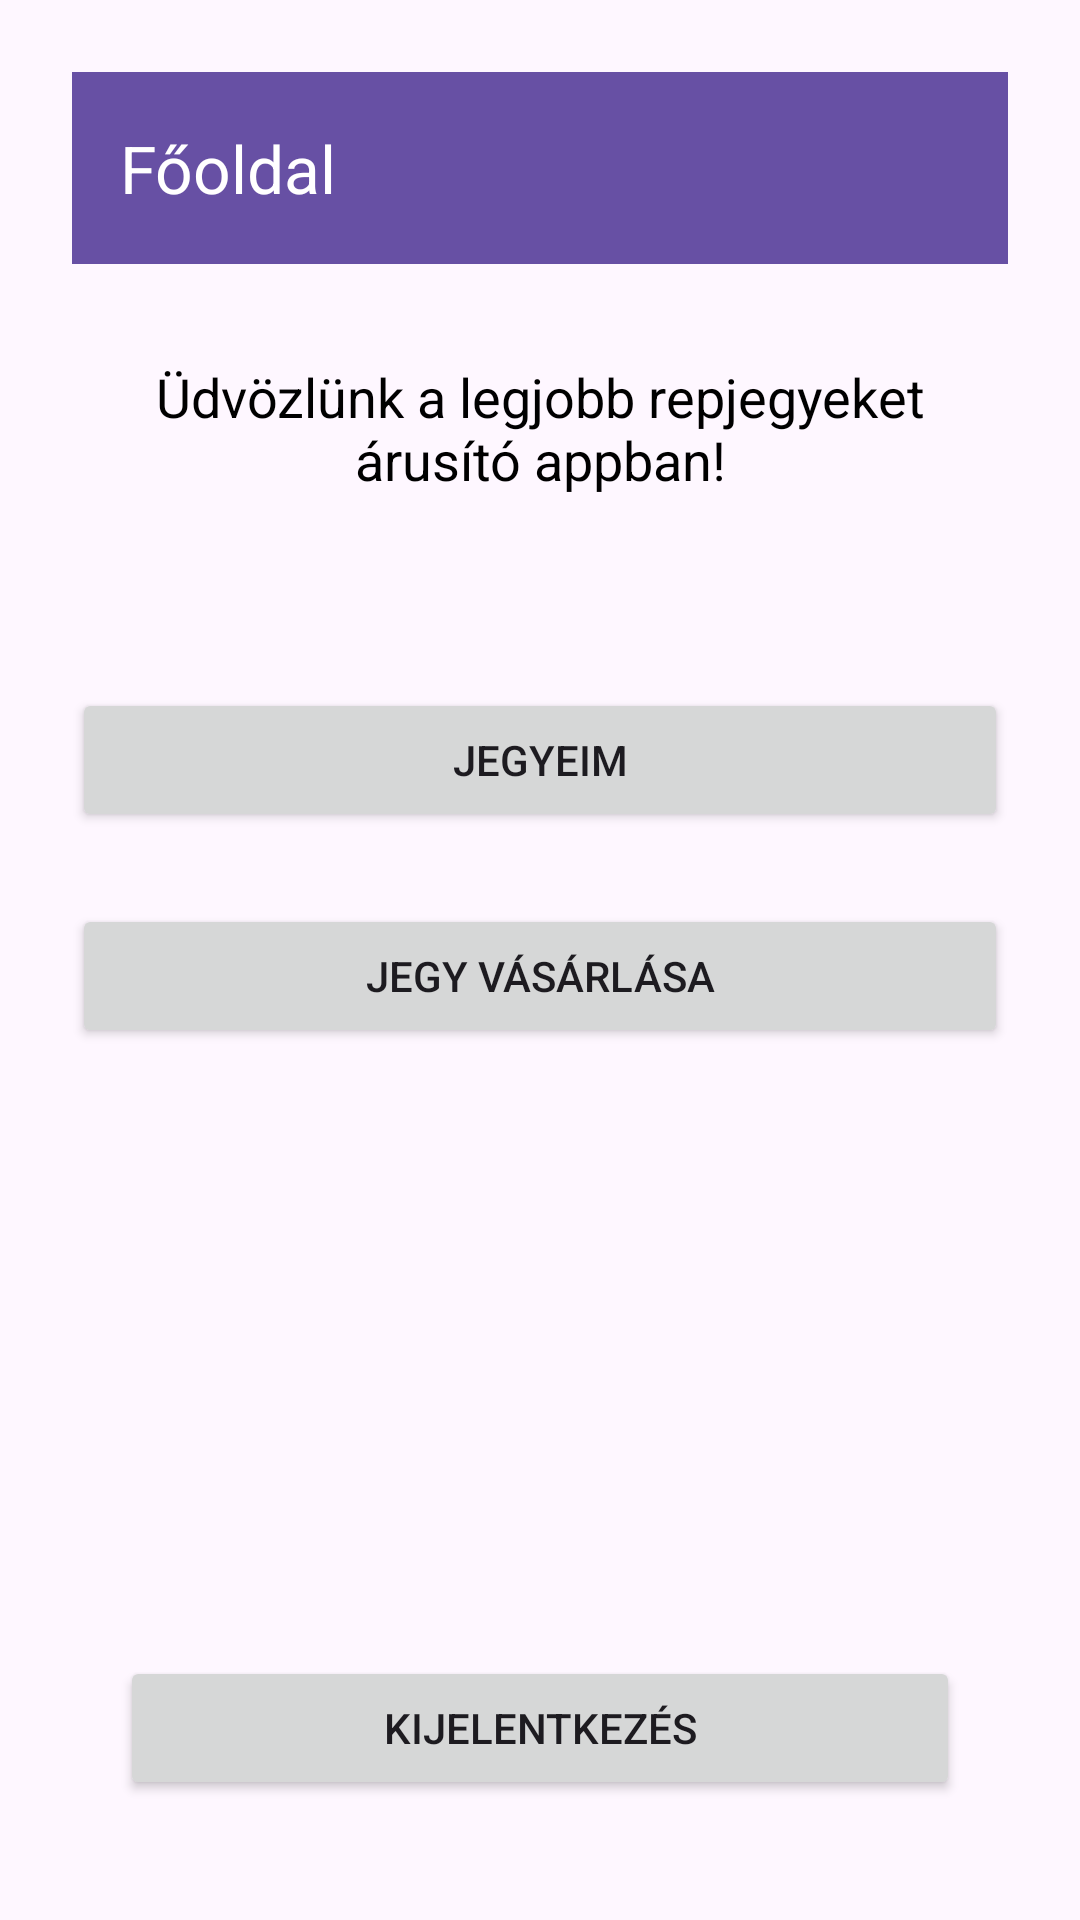

This screen was rendered from an Android layout file. Write that file and the resources it references.
<!-- AndroidManifest.xml: application theme Theme.Mobilak_p -->
<!-- res/layout/activity_home.xml -->
<?xml version="1.0" encoding="utf-8"?>
<androidx.constraintlayout.widget.ConstraintLayout xmlns:android="http://schemas.android.com/apk/res/android"
    xmlns:app="http://schemas.android.com/apk/res-auto"
    xmlns:tools="http://schemas.android.com/tools"
    android:layout_width="match_parent"
    android:layout_height="match_parent"
    tools:context=".HomeActivity"
    android:padding="24dp">

    
    <androidx.appcompat.widget.Toolbar
        android:id="@+id/toolbar"
        android:layout_width="0dp"
        android:layout_height="wrap_content"
        android:background="?attr/colorPrimary"
        android:theme="@style/ThemeOverlay.AppCompat.Dark.ActionBar"
        app:title="Főoldal"
        app:layout_constraintTop_toTopOf="parent"
        app:layout_constraintStart_toStartOf="parent"
        app:layout_constraintEnd_toEndOf="parent" />


    <TextView
        android:id="@+id/welcomeText"
        android:layout_width="0dp"
        android:layout_height="wrap_content"
        android:text="Üdvözlünk a legjobb repjegyeket árusító appban!"
        android:textSize="18sp"
        android:textColor="@color/text_color"
        android:gravity="center"
        app:layout_constraintTop_toBottomOf="@id/toolbar"
        app:layout_constraintStart_toStartOf="parent"
        app:layout_constraintEnd_toEndOf="parent"
        android:layout_marginTop="32dp" />


    <Button
        android:id="@+id/buttonMyTickets"
        android:layout_width="0dp"
        android:layout_height="wrap_content"
        android:text="Jegyeim"
        app:layout_constraintTop_toBottomOf="@id/welcomeText"
        app:layout_constraintStart_toStartOf="parent"
        app:layout_constraintEnd_toEndOf="parent"
        android:layout_marginTop="64dp" />

    <Button
        android:id="@+id/buttonBuyTicket"
        android:layout_width="0dp"
        android:layout_height="wrap_content"
        android:text="Jegy vásárlása"
        app:layout_constraintTop_toBottomOf="@id/buttonMyTickets"
        app:layout_constraintStart_toStartOf="parent"
        app:layout_constraintEnd_toEndOf="parent"
        android:layout_marginTop="24dp" />

    <Button
        android:id="@+id/buttonLogout"
        android:layout_width="0dp"
        android:layout_height="wrap_content"
        android:layout_margin="16dp"
        android:layout_marginBottom="276dp"
        android:text="Kijelentkezés"
        app:layout_constraintBottom_toBottomOf="parent"
        app:layout_constraintEnd_toEndOf="parent"
        app:layout_constraintHorizontal_bias="0.0"
        app:layout_constraintStart_toStartOf="parent" />


</androidx.constraintlayout.widget.ConstraintLayout>
<!-- resources referenced by this layout -->
<resources>
  <color name="text_color">#000000</color>
  <style name="Theme.Mobilak_p" parent="Base.Theme.Mobilak_p" />
  <style name="Base.Theme.Mobilak_p" parent="Theme.Material3.DayNight.NoActionBar">
          
          
      </style>
</resources>
